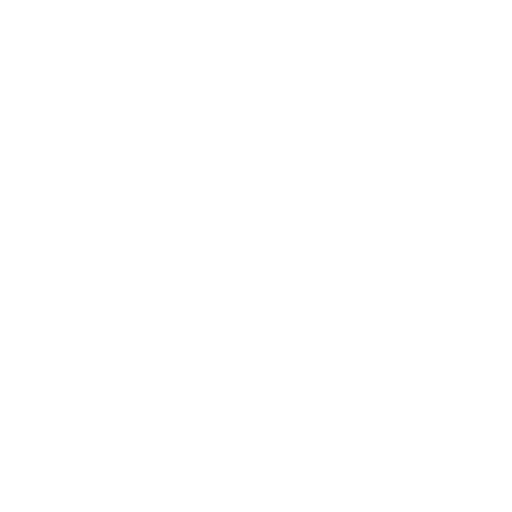
t = 0.00 s
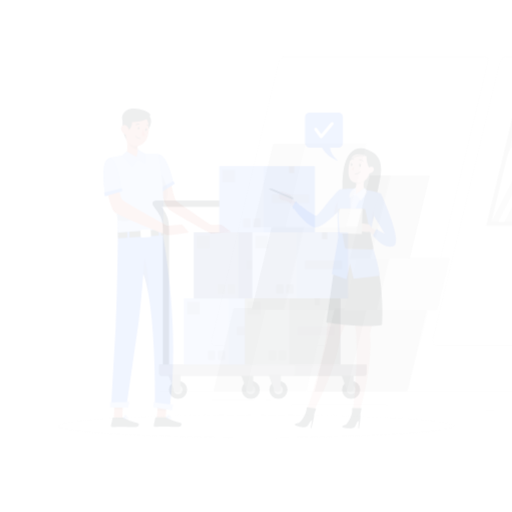
t = 0.15 s
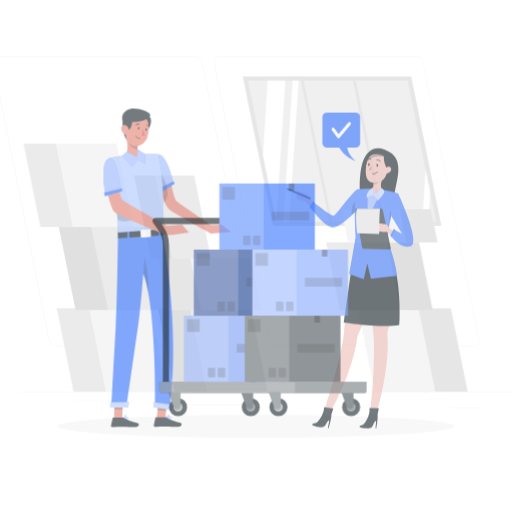
t = 0.45 s
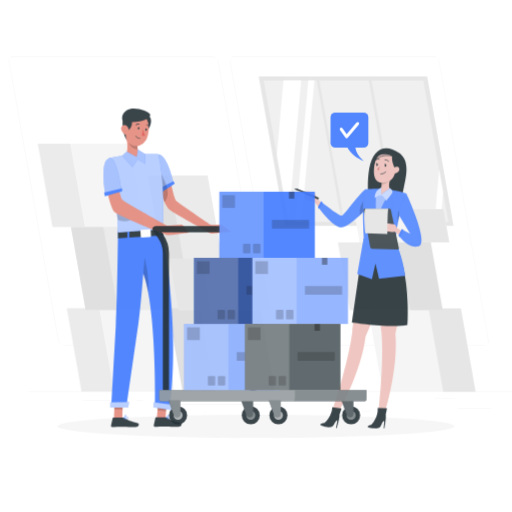
t = 0.60 s
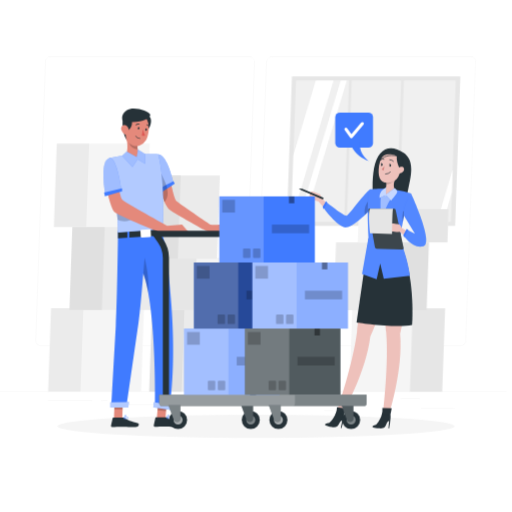
t = 0.80 s
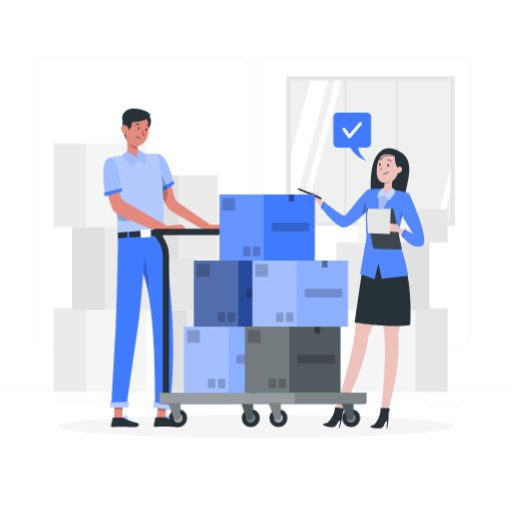
t = 1.00 s

The animated SVG that drew these frames (rendered in a browser with its animation timeline set to each time). Animation: 4 CSS @keyframes rules; one cycle of 1.00 s.

<svg class="animated" id="freepik_stories-checking-boxes" xmlns="http://www.w3.org/2000/svg" viewBox="0 0 500 500" version="1.1" xmlns:xlink="http://www.w3.org/1999/xlink" xmlns:svgjs="http://svgjs.com/svgjs"><style>svg#freepik_stories-checking-boxes:not(.animated) .animable {opacity: 0;}svg#freepik_stories-checking-boxes.animated #freepik--background-complete--inject-14 {animation: 1s 1 forwards cubic-bezier(.36,-0.01,.5,1.38) lightSpeedRight;animation-delay: 0s;}svg#freepik_stories-checking-boxes.animated #freepik--Shadow--inject-14 {animation: 1s 1 forwards cubic-bezier(.36,-0.01,.5,1.38) fadeIn;animation-delay: 0s;}svg#freepik_stories-checking-boxes.animated #freepik--bubble-speech--inject-14 {animation: 1s 1 forwards cubic-bezier(.36,-0.01,.5,1.38) slideLeft;animation-delay: 0s;}svg#freepik_stories-checking-boxes.animated #freepik--character-2--inject-14 {animation: 1s 1 forwards cubic-bezier(.36,-0.01,.5,1.38) slideLeft;animation-delay: 0s;}svg#freepik_stories-checking-boxes.animated #freepik--character-1--inject-14 {animation: 1s 1 forwards cubic-bezier(.36,-0.01,.5,1.38) fadeIn;animation-delay: 0s;}svg#freepik_stories-checking-boxes.animated #freepik--Boxes--inject-14 {animation: 1s 1 forwards cubic-bezier(.36,-0.01,.5,1.38) slideDown;animation-delay: 0s;}            @keyframes lightSpeedRight {              from {                transform: translate3d(50%, 0, 0) skewX(-20deg);                opacity: 0;              }              60% {                transform: skewX(10deg);                opacity: 1;              }              80% {                transform: skewX(-2deg);              }              to {                opacity: 1;                transform: translate3d(0, 0, 0);              }            }                    @keyframes fadeIn {                0% {                    opacity: 0;                }                100% {                    opacity: 1;                }            }                    @keyframes slideLeft {                0% {                    opacity: 0;                    transform: translateX(-30px);                }                100% {                    opacity: 1;                    transform: translateX(0);                }            }                    @keyframes slideDown {                0% {                    opacity: 0;                    transform: translateY(-30px);                }                100% {                    opacity: 1;                    transform: translateY(0);                }            }        </style><g id="freepik--background-complete--inject-14" style="transform-origin: 250px 228.23px 0px;" class="animable"><rect y="382.4" width="500" height="0.25" style="fill: rgb(235, 235, 235); transform-origin: 250px 382.525px 0px;" id="elzrr4w1k38a" class="animable"></rect><rect x="416.78" y="398.49" width="33.12" height="0.25" style="fill: rgb(235, 235, 235); transform-origin: 433.34px 398.615px 0px;" id="elem8c6yop7pt" class="animable"></rect><rect x="322.53" y="401.21" width="8.69" height="0.25" style="fill: rgb(235, 235, 235); transform-origin: 326.875px 401.335px 0px;" id="eln0yf6u5i2z" class="animable"></rect><rect x="396.59" y="389.21" width="19.19" height="0.25" style="fill: rgb(235, 235, 235); transform-origin: 406.185px 389.335px 0px;" id="el6alg20g70ev" class="animable"></rect><rect x="52.46" y="390.89" width="43.19" height="0.25" style="fill: rgb(235, 235, 235); transform-origin: 74.055px 391.015px 0px;" id="el4dyaxe6eujd" class="animable"></rect><rect x="104.56" y="390.89" width="6.33" height="0.25" style="fill: rgb(235, 235, 235); transform-origin: 107.725px 391.015px 0px;" id="elisoelrubta" class="animable"></rect><rect x="131.47" y="395.11" width="93.68" height="0.25" style="fill: rgb(235, 235, 235); transform-origin: 178.31px 395.235px 0px;" id="el4k14317dpui" class="animable"></rect><path d="M237,337.8H43.91a5.71,5.71,0,0,1-5.7-5.71V60.66A5.71,5.71,0,0,1,43.91,55H237a5.71,5.71,0,0,1,5.71,5.71V332.09A5.71,5.71,0,0,1,237,337.8ZM43.91,55.2a5.46,5.46,0,0,0-5.45,5.46V332.09a5.46,5.46,0,0,0,5.45,5.46H237a5.47,5.47,0,0,0,5.46-5.46V60.66A5.47,5.47,0,0,0,237,55.2Z" style="fill: rgb(235, 235, 235); transform-origin: 140.46px 196.4px 0px;" id="el6d356utvx39" class="animable"></path><path d="M453.31,337.8H260.21a5.72,5.72,0,0,1-5.71-5.71V60.66A5.72,5.72,0,0,1,260.21,55h193.1A5.71,5.71,0,0,1,459,60.66V332.09A5.71,5.71,0,0,1,453.31,337.8ZM260.21,55.2a5.47,5.47,0,0,0-5.46,5.46V332.09a5.47,5.47,0,0,0,5.46,5.46h193.1a5.47,5.47,0,0,0,5.46-5.46V60.66a5.47,5.47,0,0,0-5.46-5.46Z" style="fill: rgb(235, 235, 235); transform-origin: 356.75px 196.4px 0px;" id="elmpji4ti7e9" class="animable"></path><rect x="279.75" y="74.65" width="164.45" height="145.92" style="fill: rgb(230, 230, 230); transform-origin: 361.975px 147.61px 0px;" id="el2cxo4hbd4sg" class="animable"></rect><rect x="283.86" y="78.65" width="156" height="138" style="fill: rgb(240, 240, 240); transform-origin: 361.86px 147.65px 0px;" id="el0e39x3scngx6" class="animable"></rect><polygon points="320.48 78.65 283.86 216.35 283.86 151.65 303.19 78.65 320.48 78.65" style="fill: rgb(255, 255, 255); transform-origin: 302.17px 147.5px 0px;" id="el28a0x1enqkh" class="animable"></polygon><polygon points="333.44 78.65 296.51 216.65 290.62 216.65 327.55 78.65 333.44 78.65" style="fill: rgb(255, 255, 255); transform-origin: 312.03px 147.65px 0px;" id="elfte4jnkkdx" class="animable"></polygon><polygon points="439.86 165.73 439.86 187.78 432.39 216.65 426.5 216.65 439.86 165.73" style="fill: rgb(255, 255, 255); transform-origin: 433.18px 191.19px 0px;" id="elrguijq2ira8" class="animable"></polygon><rect x="335.65" y="76.17" width="2.63" height="143.56" style="fill: rgb(230, 230, 230); transform-origin: 336.965px 147.95px 0px;" id="elklhl7fg3ufp" class="animable"></rect><rect x="386.57" y="76.17" width="2.63" height="143.56" style="fill: rgb(230, 230, 230); transform-origin: 387.885px 147.95px 0px;" id="elcni69pcseyh" class="animable"></rect><rect x="52.46" y="301.05" width="90.67" height="81.31" style="fill: rgb(245, 245, 245); transform-origin: 97.795px 341.705px 0px;" id="elj5i35ent7w" class="animable"></rect><rect x="52.46" y="301.05" width="31.56" height="81.31" style="fill: rgb(235, 235, 235); transform-origin: 68.24px 341.705px 0px;" id="elwh7jrz25hwj" class="animable"></rect><rect x="70.5" y="221.41" width="90.67" height="81.31" style="fill: rgb(235, 235, 235); transform-origin: 115.835px 262.065px 0px;" id="elacy1rgpc1rb" class="animable"></rect><rect x="70.5" y="221.41" width="31.56" height="81.31" style="fill: rgb(224, 224, 224); transform-origin: 86.28px 262.065px 0px;" id="elwtdj77d9g6" class="animable"></rect><rect x="52.46" y="140.34" width="90.67" height="81.31" style="fill: rgb(245, 245, 245); transform-origin: 97.795px 180.995px 0px;" id="elocy642krls" class="animable"></rect><rect x="52.46" y="140.34" width="31.56" height="81.31" style="fill: rgb(235, 235, 235); transform-origin: 68.24px 180.995px 0px;" id="elftzdpopp5j5" class="animable"></rect><rect x="151.13" y="301.12" width="90.67" height="81.31" style="fill: rgb(235, 235, 235); transform-origin: 196.465px 341.775px 0px;" id="el0t5qa2udenj" class="animable"></rect><rect x="151.13" y="301.12" width="31.56" height="81.31" style="fill: rgb(224, 224, 224); transform-origin: 166.91px 341.775px 0px;" id="els8bk130q5q" class="animable"></rect><rect x="161.17" y="251.87" width="90.67" height="50.93" style="fill: rgb(245, 245, 245); transform-origin: 206.505px 277.335px 0px;" id="elf80ae0n4p9" class="animable"></rect><rect x="161.17" y="251.87" width="31.56" height="50.93" style="fill: rgb(230, 230, 230); transform-origin: 176.95px 277.335px 0px;" id="elxkfyd8ewwo" class="animable"></rect><rect x="154.13" y="171.41" width="58.58" height="81.31" style="fill: rgb(235, 235, 235); transform-origin: 183.42px 212.065px 0px;" id="el9dmnlq773j4" class="animable"></rect><rect x="154.13" y="171.41" width="20.39" height="81.31" style="fill: rgb(224, 224, 224); transform-origin: 164.325px 212.065px 0px;" id="el2qrb0cfq9i4" class="animable"></rect><g id="elajmt86ohrrl"><rect x="346.51" y="301.19" width="90.67" height="81.31" style="fill: rgb(245, 245, 245); transform-origin: 391.845px 341.845px 0px; transform: rotate(180deg);" class="animable"></rect></g><g id="elhiuwtbzr9g"><rect x="405.63" y="301.19" width="31.56" height="81.31" style="fill: rgb(230, 230, 230); transform-origin: 421.41px 341.845px 0px; transform: rotate(180deg);" class="animable"></rect></g><g id="elq694h7nk1"><rect x="328.47" y="236.68" width="90.67" height="66.19" style="fill: rgb(235, 235, 235); transform-origin: 373.805px 269.775px 0px; transform: rotate(180deg);" class="animable"></rect></g><g id="el4p1vb6u6y26"><rect x="387.58" y="236.68" width="31.56" height="66.19" style="fill: rgb(224, 224, 224); transform-origin: 403.36px 269.775px 0px; transform: rotate(180deg);" class="animable"></rect></g><g id="elunli1kznfn"><rect x="349.75" y="204.28" width="87.44" height="32.4" style="fill: rgb(245, 245, 245); transform-origin: 393.47px 220.48px 0px; transform: rotate(180deg);" class="animable"></rect></g><g id="elq3jvntzqwgk"><rect x="406.75" y="204.28" width="30.43" height="32.4" style="fill: rgb(230, 230, 230); transform-origin: 421.965px 220.48px 0px; transform: rotate(180deg);" class="animable"></rect></g></g><g id="freepik--Shadow--inject-14" style="transform-origin: 250px 416.24px 0px;" class="animable"><ellipse id="freepik--path--inject-14" cx="250" cy="416.24" rx="193.89" ry="11.32" style="fill: rgb(245, 245, 245); transform-origin: 250px 416.24px 0px;" class="animable"></ellipse></g><g id="freepik--bubble-speech--inject-14" style="transform-origin: 343.945px 133.68px 0px;" class="animable"><rect x="325.5" y="109.95" width="36.89" height="34.3" rx="4.53" style="fill: rgb(64, 123, 255); transform-origin: 343.945px 127.1px 0px;" id="elex6pkjtgl9h" class="animable"></rect><path d="M340.34,139.89s2.33,11.27,18.21,17.52c0,0-9.71-6.21-9.11-17.52Z" style="fill: rgb(64, 123, 255); transform-origin: 349.445px 148.65px 0px;" id="el5ol1z5f8jpa" class="animable"></path><polyline points="335.96 126.13 341.23 133.45 351.93 120.76" style="fill: none; stroke: rgb(255, 255, 255); stroke-linecap: round; stroke-linejoin: round; stroke-width: 3px; transform-origin: 343.945px 127.105px 0px;" id="elhx42hoobtlk" class="animable"></polyline></g><g id="freepik--character-2--inject-14" style="transform-origin: 352.11px 281.494px 0px;" class="animable"><path d="M392.53,149.42c4.89,3.51,9.31,9.51,6,26.31s-4.15,20.8-4.15,20.8l-32-3.6s-1.5-14.87,1-28.86C366.76,146,378.21,139.13,392.53,149.42Z" style="fill: rgb(38, 50, 56); transform-origin: 380.806px 170.574px 0px;" id="elq8s6pl5rbcb" class="animable"></path><path d="M360.5,242.25S349.66,300,346.77,323.73c-3.78,30.94-19.23,76.2-19.23,76.2l6.18,1.6s21.78-38.47,26-73.07c17.3-35.37,18.7-78.93,18.7-78.93Z" style="fill: rgb(238, 193, 187); transform-origin: 352.98px 321.89px 0px;" id="elar9pg1x2si" class="animable"></path><path d="M316,413.93a8.93,8.93,0,0,1,3.17-.8h0s3.8-2.24,7.56-10.92l4.24,0a3.5,3.5,0,0,1,3.25,2.33,2,2,0,0,1,.12.59,24.1,24.1,0,0,1-.33,3,84.9,84.9,0,0,1-2.47,10l-.72-.19,1.3-6.31c.44-2.15-1.82-.08-2.86,2.09S326.65,418,322,417C316.52,415.7,314.33,414.91,316,413.93Z" style="fill: rgb(38, 50, 56); transform-origin: 324.896px 410.17px 0px;" id="el20tq8lpvf2v" class="animable"></path><path d="M334.38,404.62c.8-2.05,1.82-5.72,1.82-5.72l-9.07-1.26s0,4.46-1.68,7.38C330.19,405,334.38,404.62,334.38,404.62Z" style="fill: rgb(38, 50, 56); transform-origin: 330.825px 401.33px 0px;" id="elkpxsjya1i4s" class="animable"></path><path d="M371.75,241.33s1.35,58.75,3.42,82.55c2.71,31.06-3.05,78.54-3.05,78.54l6.38.28s13.35-42.14,10.35-76.88c9.61-38.18,2-81.08,2-81.08Z" style="fill: rgb(238, 193, 187); transform-origin: 382.73px 322.015px 0px;" id="elbxf87pxuixn" class="animable"></path><path d="M362.2,415.87a9,9,0,0,1,3.07-1.15h0s3.53-2.63,6.34-11.67l4.2-.48a3.49,3.49,0,0,1,3.49,2,1.9,1.9,0,0,1,.18.57,24.19,24.19,0,0,1,0,3.07,84.54,84.54,0,0,1-1.39,10.16l-.73-.1.61-6.42c.2-2.18-1.81.12-2.62,2.39s-2.17,4.6-6.93,4C362.88,417.57,360.61,417,362.2,415.87Z" style="fill: rgb(38, 50, 56); transform-origin: 370.616px 410.462px 0px;" id="elqew079wfn4" class="animable"></path><path d="M379.43,404.62c.57-2.12,1.19-5.88,1.19-5.88l-9.15-.27s.48,4.43-.87,7.52C375.3,405.44,379.43,404.62,379.43,404.62Z" style="fill: rgb(38, 50, 56); transform-origin: 375.61px 402.23px 0px;" id="elsfa0xm4slu" class="animable"></path><path d="M358.19,232.61,346.3,314.83s38.72,6,54.22,2.49c0,0,3.81-47.47-12.37-82Z" style="fill: rgb(38, 50, 56); transform-origin: 373.605px 275.516px 0px;" id="el3qfaregh73i" class="animable"></path><path d="M322.4,203.54l-10.35-10.22s-.35-2.74-1.36-3.5-8.09-3.34-9-2.77-2.08,6.31-.86,7.36,7.67,2.39,8.33,2.28L320.39,210Z" style="fill: rgb(238, 193, 187); transform-origin: 311.353px 198.484px 0px;" id="eldzkza7l4l8u" class="animable"></path><path d="M359.44,184.91c-4.46,2.37-20.3,24.51-22.63,25.6s-20.16-13.36-20.16-13.36l-3,5.13S328.27,223,336.54,222s24.1-18.5,24.1-18.5Z" style="fill: rgb(64, 123, 255); transform-origin: 337.145px 203.473px 0px;" id="elmlvaru545ym" class="animable"></path><g id="el2umff8psz63"><path d="M359.44,184.91c-4.46,2.37-20.3,24.51-22.63,25.6s-20.16-13.36-20.16-13.36l-3,5.13S328.27,223,336.54,222s24.1-18.5,24.1-18.5Z" style="fill: rgb(255, 255, 255); opacity: 0.1; isolation: isolate; transform-origin: 337.145px 203.473px 0px;" class="animable"></path></g><polygon points="317.63 197.7 316.39 196.53 313.14 202.03 314.31 204.28 317.63 197.7" style="fill: rgb(64, 123, 255); transform-origin: 315.385px 200.405px 0px;" id="el37da5wxdtm4" class="animable"></polygon><g id="el4msl9jtk74j"><path d="M354.28,209.91c3.7-3.53,6.36-6.46,6.36-6.46l-.28-4.4L359,194.78A17.55,17.55,0,0,0,354.28,209.91Z" style="opacity: 0.2; isolation: isolate; transform-origin: 357.339px 202.345px 0px;" class="animable"></path></g><path d="M357.94,231.77c-1.25-22-.69-34.12-.12-40.17.63-6.45,1.62-6.69,1.62-6.69s7-.68,13.07-.63a98.61,98.61,0,0,1,14,1.48,93.14,93.14,0,0,1,13,3.13c-.71,2-1.35,4-1.95,5.76-.79,2.39-1.5,4.6-2.15,6.67-1.2,3.86-2.14,7.2-2.88,10.19a111,111,0,0,0-3.33,23s7.69,20.1,9.19,34.85l-25.5,2.75-3.5-14.75-3.5,15.25-14.25-5Z" style="fill: rgb(64, 123, 255); transform-origin: 375.575px 228.444px 0px;" id="elny31p5jfu" class="animable"></path><g id="elton1ykqed1h"><path d="M357.94,231.77c-1.25-22-.69-34.12-.12-40.17.63-6.45,1.62-6.69,1.62-6.69s7-.68,13.07-.63a98.61,98.61,0,0,1,14,1.48,93.14,93.14,0,0,1,13,3.13c-.71,2-1.35,4-1.95,5.76-.79,2.39-1.5,4.6-2.15,6.67-1.2,3.86-2.14,7.2-2.88,10.19a111,111,0,0,0-3.33,23s7.69,20.1,9.19,34.85l-25.5,2.75-3.5-14.75-3.5,15.25-14.25-5Z" style="fill: rgb(255, 255, 255); opacity: 0.1; isolation: isolate; transform-origin: 375.575px 228.444px 0px;" class="animable"></path></g><g id="elyg2496jbfzc"><path d="M391.29,216.9c.34-1.68.74-3.47,1.23-5.39.31-1.22.65-2.5,1-3.86-1-3.41-2-.74-2-.74A30.79,30.79,0,0,0,391.29,216.9Z" style="opacity: 0.2; isolation: isolate; transform-origin: 392.254px 211.408px 0px;" class="animable"></path></g><path d="M372.86,185.62a8.47,8.47,0,0,1,.95-.41c.72-.57,1.6-1.94,1.56-5.27A28.7,28.7,0,0,0,375,176l9.27-1.73s-3.16,6.24-.53,10.88c.91.4,1.45,1,1.35,1.73-.69,5.35-12.21,10.53-12.21,10.53S367.27,188.69,372.86,185.62Z" style="fill: rgb(238, 193, 187); transform-origin: 377.741px 185.84px 0px;" id="eln8gfuyahb3f" class="animable"></path><g id="elu9ihwpuuwhj"><path d="M375,176a28.7,28.7,0,0,1,.36,3.91c6.26,0,8.91-5.64,8.91-5.64Z" style="opacity: 0.2; isolation: isolate; transform-origin: 379.635px 177.09px 0px;" class="animable"></path></g><path d="M380.13,150.11c-8.06-.44-10.89,3.73-11.93,12-1.31,10.34.59,17.84,10.79,16.18C392.84,176,393.52,150.84,380.13,150.11Z" style="fill: rgb(238, 193, 187); transform-origin: 378.81px 164.3px 0px;" id="el4rrbc0j9vne" class="animable"></path><path d="M373.43,162a17,17,0,0,1-2.53,3.21,2.21,2.21,0,0,0,2.08,1Z" style="fill: rgb(212, 130, 125); transform-origin: 372.165px 164.111px 0px;" id="elvh108zrs78" class="animable"></path><path d="M378.4,161.56c0,.66.26,1.23.7,1.26s.84-.47.9-1.13-.27-1.23-.71-1.26S378.45,160.9,378.4,161.56Z" style="fill: rgb(38, 50, 56); transform-origin: 379.204px 161.625px 0px;" id="elwjenggq36xl" class="animable"></path><path d="M379.47,160.47l-1.39-.67S378.7,161.06,379.47,160.47Z" style="fill: rgb(38, 50, 56); transform-origin: 378.775px 160.214px 0px;" id="eluz5erujh73" class="animable"></path><path d="M370.19,160.78c-.05.66.26,1.22.7,1.26s.85-.47.9-1.14-.27-1.22-.71-1.26S370.24,160.12,370.19,160.78Z" style="fill: rgb(38, 50, 56); transform-origin: 370.99px 160.84px 0px;" id="elaoaf8k39m8j" class="animable"></path><path d="M371.26,159.69l-1.39-.68S370.49,160.28,371.26,159.69Z" style="fill: rgb(38, 50, 56); transform-origin: 370.565px 159.428px 0px;" id="elrmhctnj176" class="animable"></path><path d="M378.79,156a4.18,4.18,0,0,1,3.42,1.41" style="fill: none; stroke: rgb(38, 50, 56); stroke-linecap: round; stroke-linejoin: round; stroke-width: 0.686238px; transform-origin: 380.5px 156.7px 0px;" id="el1frhhmajqea" class="animable"></path><path d="M373,155.34a3.76,3.76,0,0,0-3.25.48" style="fill: none; stroke: rgb(38, 50, 56); stroke-linecap: round; stroke-linejoin: round; stroke-width: 0.686238px; transform-origin: 371.375px 155.493px 0px;" id="elkwh65zku1bk" class="animable"></path><path d="M388.2,164.18s-3.41-6.83-2.56-11.91c0,0-15.61-7.4-17.29,8.76,0,0-.77-14.48,13.1-14s12.7,20.71,5.22,26.36C386.67,173.35,390.3,168.45,388.2,164.18Z" style="fill: rgb(38, 50, 56); transform-origin: 380.241px 160.204px 0px;" id="elf7y7n3jmmf8" class="animable"></path><path d="M386.79,165.81a3.54,3.54,0,0,1,4-3c2.48.41,3.39,5.61-2.89,6.5C387,169.41,386.53,168.51,386.79,165.81Z" style="fill: rgb(238, 193, 187); transform-origin: 389.696px 166.046px 0px;" id="ellcd2g97xr0n" class="animable"></path><path d="M379.27,168.07a6.49,6.49,0,0,1-4.63,1.87" style="fill: none; stroke: rgb(38, 50, 56); stroke-linecap: round; stroke-linejoin: round; stroke-width: 0.686238px; transform-origin: 376.955px 169.005px 0px;" id="ellgmw7q1mus" class="animable"></path><path d="M385.64,152.27s-17.42-4.53-18.88,11.8" style="fill: none; stroke: rgb(38, 50, 56); stroke-linecap: round; stroke-linejoin: round; stroke-width: 0.686238px; transform-origin: 376.2px 157.882px 0px;" id="elg3u23hjylnb" class="animable"></path><path d="M370.1,189.59s-1.33,13.24.85,25.29c0,0,5.14-18.62,12.36-24.95l-8.3,1.19Z" style="fill: rgb(64, 123, 255); transform-origin: 376.504px 202.235px 0px;" id="elr8ba683y2kn" class="animable"></path><g id="el3v4jvgn9syz"><path d="M370.1,189.59s-1.33,13.24.85,25.29c0,0,5.14-18.62,12.36-24.95l-8.3,1.19Z" style="fill: rgb(255, 255, 255); opacity: 0.5; transform-origin: 376.504px 202.235px 0px;" class="animable"></path></g><path d="M383.43,183.7,375,189.93v-6.62s-6.81,2.47-6.33,10l5.59-2.57v2.57l1.31-2.48,4.42,5.05s5.41-6.31,6-8.21S383.43,183.7,383.43,183.7Z" style="fill: rgb(64, 123, 255); transform-origin: 377.355px 189.595px 0px;" id="el7sa0sk495j8" class="animable"></path><g id="elowfoqien4mq"><path d="M383.43,183.7,375,189.93v-6.62s-6.81,2.47-6.33,10l5.59-2.57v2.57l1.31-2.48,4.42,5.05s5.41-6.31,6-8.21S383.43,183.7,383.43,183.7Z" style="fill: rgb(255, 255, 255); opacity: 0.7; transform-origin: 377.355px 189.595px 0px;" class="animable"></path></g><path d="M392.23,242.12l-7.74-36.93a1.72,1.72,0,0,0-1.68-1.37H359a1.2,1.2,0,0,0-1.18,1.41l6.45,36.16a1.71,1.71,0,0,0,1.64,1.42l25.17.75A1.2,1.2,0,0,0,392.23,242.12Z" style="fill: rgb(38, 50, 56); transform-origin: 375.028px 223.69px 0px;" id="el2tlkz9n2m4" class="animable"></path><g id="elekrz6vih0u5"><path d="M392.23,242.12l-7.74-36.93a1.72,1.72,0,0,0-1.68-1.37H359a1.2,1.2,0,0,0-1.18,1.41l6.45,36.16a1.71,1.71,0,0,0,1.64,1.42l25.17.75A1.2,1.2,0,0,0,392.23,242.12Z" style="fill: rgb(255, 255, 255); opacity: 0.1; isolation: isolate; transform-origin: 375.028px 223.69px 0px;" class="animable"></path></g><path d="M402.52,230.16l-12.31-7.76s-.94-2.59-2.08-3.12-8.62-1.52-9.35-.77-.67,6.6.75,7.37,8,.68,8.62.43l13.79,10.56Z" style="fill: rgb(238, 193, 187); transform-origin: 390.42px 227.555px 0px;" id="el5vimogd2e1t" class="animable"></path><path d="M399.51,188.89s-8,11.68-6.87,21.68l10.67,17.66-7.17-3.66-3.25,6.12s8.25,12.71,18.75,9.71S399.51,188.89,399.51,188.89Z" style="fill: rgb(64, 123, 255); transform-origin: 403.475px 214.874px 0px;" id="eld3v0acv90gu" class="animable"></path><g id="elpuqtf184kb"><path d="M399.51,188.89s-8,11.68-6.87,21.68l10.67,17.66-7.17-3.66-3.25,6.12s8.25,12.71,18.75,9.71S399.51,188.89,399.51,188.89Z" style="fill: rgb(255, 255, 255); opacity: 0.1; isolation: isolate; transform-origin: 403.475px 214.874px 0px;" class="animable"></path></g><polygon points="396.89 224.23 392.81 231.82 391.89 229.65 395.14 223.48 396.89 224.23" style="fill: rgb(64, 123, 255); transform-origin: 394.39px 227.65px 0px;" id="elkz87iqkb3sb" class="animable"></polygon><path d="M382,203.82c-.94,0-.94,24.6-.94,24.6l-21.5-.62s-2.42-20.8,0-24Z" style="fill: rgb(255, 255, 255); transform-origin: 370.242px 216.11px 0px;" id="elgz7tj8svo8h" class="animable"></path><g id="ela0gpfxapf76"><path d="M382,203.82c-.94,0-.94,24.6-.94,24.6l-21.5-.62s-2.42-20.8,0-24Z" style="opacity: 0.1; isolation: isolate; transform-origin: 370.242px 216.11px 0px;" class="animable"></path></g><path d="M293.2,184.33l20.33,8.55a.91.91,0,0,1,.47,1.2h0a.89.89,0,0,1-1.17.46l-20.46-8.67-.19-.1L289.8,184l3.13.27A.88.88,0,0,1,293.2,184.33Z" style="fill: rgb(38, 50, 56); transform-origin: 301.938px 189.307px 0px;" id="elaf9k6qjbt9" class="animable"></path></g><g id="freepik--character-1--inject-14" style="transform-origin: 163.4px 261.531px 0px;" class="animable"><g id="freepik--group--inject-14" style="transform-origin: 163.4px 261.531px 0px;" class="animable"><path d="M225.75,226.47,206,228.23l-7.92-4.47s-25.4-14.15-32-18.62c-2-1.37-3.87-4.35-5.48-7.85a79.06,79.06,0,0,1-3.48-9.23c-.45-1.41-.85-2.76-1.19-4-.76-2.67-1.23-4.67-1.36-5.21h0a.49.49,0,0,0,0-.13h0l.05,0,6.26-2,5.23-1.66s.24,1.24.65,3.13l.36,1.67c.11.48.22,1,.34,1.52,1.32,5.82,3.35,13.76,4.82,15.06,2.37,2.09,32.17,22.4,33.23,22.93s10.55,0,10.55,0Z" style="fill: rgb(228, 137, 123); transform-origin: 190.16px 201.645px 0px;" id="elsbnrxawp7i9" class="animable"></path><path d="M154.41,150.68c9.1-.14,14.89,28.06,14.89,28.06l-12,6a38.42,38.42,0,0,1-5.15-19.42C152.43,154.5,154.41,150.68,154.41,150.68Z" style="fill: rgb(64, 123, 255); transform-origin: 160.725px 167.71px 0px;" id="elqqv855n5t4" class="animable"></path><g id="el6e99vuf8yh"><path d="M154.41,150.68c9.1-.14,14.89,28.06,14.89,28.06l-12,6a38.42,38.42,0,0,1-5.15-19.42C152.43,154.5,154.41,150.68,154.41,150.68Z" style="fill: rgb(255, 255, 255); opacity: 0.5; transform-origin: 160.725px 167.71px 0px;" class="animable"></path></g><polygon points="170.63 179.29 167.39 181.39 163.16 184.13 157.08 188.06 155.99 188.77 154.67 184.76 155.89 184.1 156.69 183.66 162.25 180.63 166.69 178.2 168.91 176.99 169.3 176.78 170.63 179.29" style="fill: rgb(64, 123, 255); transform-origin: 162.65px 182.775px 0px;" id="elvij6chceizs" class="animable"></polygon><g id="elwaen945izq9"><path d="M163.7,188.77a12.92,12.92,0,0,1-3.14,8.52,79.06,79.06,0,0,1-3.48-9.23l-1.09.71-1.32-4,1.22-.66c-.76-2.67-1.23-4.67-1.36-5.21h0v-.16l1.44-11a53.58,53.58,0,0,1,4.82,9c.52,1.23,1,2.54,1.44,3.9q.23.7.42,1.44c.19.68.35,1.37.49,2.06A26,26,0,0,1,163.7,188.77Z" style="opacity: 0.2; isolation: isolate; transform-origin: 159.115px 182.515px 0px;" class="animable"></path></g><polygon points="153.05 409.36 161.42 410.25 162.99 392.2 154.62 391.31 153.05 409.36" style="fill: rgb(228, 137, 123); transform-origin: 158.02px 400.78px 0px;" id="elvjcte9kifu" class="animable"></polygon><polygon points="111.3 408.75 119.4 408.75 120.07 389.97 111.96 389.97 111.3 408.75" style="fill: rgb(228, 137, 123); transform-origin: 115.685px 399.36px 0px;" id="el28l2pqnc0vu" class="animable"></polygon><path d="M120.53,407.81h-9.85a.72.72,0,0,0-.69.56l-1.6,7.22a1.19,1.19,0,0,0,.92,1.42.78.78,0,0,0,.26,0c3.19,0,5.51-.24,9.51-.24,2.47,0,9.91.25,13.31.25s3.85-3.36,2.45-3.67c-6.25-1.36-11-3.25-13-5A2,2,0,0,0,120.53,407.81Z" style="fill: rgb(38, 50, 56); transform-origin: 121.973px 412.415px 0px;" id="eld0a8nuzlmqj" class="animable"></path><path d="M121.09,408.94a.2.2,0,0,1-.15-.17.18.18,0,0,1,.09-.18c.29-.19,2.91-1.8,3.81-1.33a.55.55,0,0,1,.33.53,1.15,1.15,0,0,1-.4,1,2.41,2.41,0,0,1-1.56.42A9.43,9.43,0,0,1,121.09,408.94Zm.55-.27a3.91,3.91,0,0,0,2.89-.15.81.81,0,0,0,.26-.69c0-.15-.07-.22-.13-.22a.4.4,0,0,0-.24-.05A7.81,7.81,0,0,0,121.64,408.67Z" style="fill: rgb(64, 123, 255); transform-origin: 123.058px 408.196px 0px;" id="elev6dwb9wrnw" class="animable"></path><path d="M121,409a.21.21,0,0,1-.09-.18c0-.11.21-2.44,1.15-3.2a1,1,0,0,1,.81-.25.63.63,0,0,1,.62.5c.16.86-1.46,2.64-2.29,3.1h-.09A.2.2,0,0,1,121,409Zm1.3-3.16a4.62,4.62,0,0,0-1,2.54c.84-.63,1.87-2,1.77-2.51,0-.05,0-.19-.28-.19h-.09A.7.7,0,0,0,122.33,405.82Z" style="fill: rgb(64, 123, 255); transform-origin: 122.205px 407.18px 0px;" id="el8xwrnsau54c" class="animable"></path><path d="M162.3,407.56h-9.85a.71.71,0,0,0-.69.55l-1.6,7.22a1.2,1.2,0,0,0,.92,1.42l.27,0c3.18-.06,5.5-.25,9.51-.25,2.46,0,9.9.26,13.3.26s3.85-3.37,2.46-3.68c-6.25-1.36-11-3.24-13-5A2,2,0,0,0,162.3,407.56Z" style="fill: rgb(38, 50, 56); transform-origin: 163.745px 412.16px 0px;" id="elrrdovfeyaof" class="animable"></path><path d="M162.86,408.68a.2.2,0,0,1-.15-.17.17.17,0,0,1,.1-.18c.29-.19,2.91-1.8,3.8-1.33a.57.57,0,0,1,.33.53,1.14,1.14,0,0,1-.4,1A2.47,2.47,0,0,1,165,409,9.51,9.51,0,0,1,162.86,408.68Zm.55-.27a4,4,0,0,0,2.89-.14.8.8,0,0,0,.26-.69c0-.16-.07-.23-.12-.23a.43.43,0,0,0-.25-.05A8,8,0,0,0,163.41,408.41Z" style="fill: rgb(64, 123, 255); transform-origin: 164.828px 407.958px 0px;" id="elwogy01oo2w" class="animable"></path><path d="M162.81,408.72a.21.21,0,0,1-.1-.17c0-.12.21-2.45,1.15-3.21a1,1,0,0,1,.81-.25.63.63,0,0,1,.62.51c.17.85-1.45,2.64-2.29,3.09h-.09A.19.19,0,0,1,162.81,408.72Zm1.3-3.16a4.54,4.54,0,0,0-1,2.54c.83-.63,1.86-2,1.76-2.5,0-.06,0-.2-.28-.2h-.09A.67.67,0,0,0,164.11,405.56Z" style="fill: rgb(64, 123, 255); transform-origin: 164.006px 406.9px 0px;" id="elvxors8dy5w" class="animable"></path><g id="el7s7vy6zlda5"><polygon points="154.62 391.31 162.99 392.2 162.17 401.51 153.8 400.62 154.62 391.31" style="opacity: 0.2; isolation: isolate; transform-origin: 158.395px 396.41px 0px;" class="animable"></polygon></g><g id="elkbd9mi3l3n"><polygon points="111.96 389.98 120.07 389.98 119.72 399.67 111.61 399.67 111.96 389.98" style="opacity: 0.2; isolation: isolate; transform-origin: 115.84px 394.825px 0px;" class="animable"></polygon></g><path d="M115.3,225.22h43c4.09,22.35,16.9,101.42,7.71,171.87l-14.57-1.81s1.35-93.53-11.51-128.1c-1.48,18.5-3.24,38.19-4.76,48.67C131.46,341.63,123.45,398,123.45,398H108.62s3-53.94,4.43-79.29C114.58,291.19,115.25,230.87,115.3,225.22Z" style="fill: rgb(64, 123, 255); transform-origin: 138.939px 311.61px 0px;" id="elmszjjxgvf7b" class="animable"></path><g id="el03aioc1qz33p"><path d="M140,267.18a115.13,115.13,0,0,1,4.81,18.62c1.2-16.47-3.61-33.93-3.61-33.93Z" style="opacity: 0.2; isolation: isolate; transform-origin: 142.501px 268.835px 0px;" class="animable"></path></g><polygon points="167.72 400.48 149.69 397.8 150.24 392.81 168.99 395.27 167.72 400.48" style="fill: rgb(64, 123, 255); transform-origin: 159.34px 396.645px 0px;" id="elwqbxv4yvvq" class="animable"></polygon><g id="elq2jfuqzasbo"><polygon points="167.72 400.48 149.69 397.8 150.24 392.81 168.99 395.27 167.72 400.48" style="fill: rgb(255, 255, 255); opacity: 0.6; isolation: isolate; transform-origin: 159.34px 396.645px 0px;" class="animable"></polygon></g><polygon points="125.23 398.11 107.74 398.11 107.74 392.88 125.89 392.54 125.23 398.11" style="fill: rgb(64, 123, 255); transform-origin: 116.815px 395.325px 0px;" id="el0a9wneeopiwb" class="animable"></polygon><g id="elgtz7890ity6"><polygon points="125.23 398.11 107.74 398.11 107.74 392.88 125.89 392.54 125.23 398.11" style="fill: rgb(255, 255, 255); opacity: 0.6; isolation: isolate; transform-origin: 116.815px 395.325px 0px;" class="animable"></polygon></g><polygon points="115.22 232.7 115.18 226.47 159.04 223.76 159.35 229.8 115.22 232.7" style="fill: rgb(38, 50, 56); transform-origin: 137.265px 228.23px 0px;" id="el41tys9xmajn" class="animable"></polygon><rect x="124.34" y="224.89" width="1.98" height="9.13" style="fill: rgb(64, 123, 255); transform-origin: 125.33px 229.455px 0px;" id="el4fb05yld60n" class="animable"></rect><g id="el5px12atden"><rect x="155" y="221.9" width="1.98" height="9.13" style="fill: rgb(64, 123, 255); transform-origin: 155.99px 226.465px 0px; transform: rotate(-4.17deg);" class="animable"></rect></g><path d="M159,223.76,115.18,227c0-3.84-.1-8.12-.39-12.64-.54-8.35-1.57-17.49-2.72-26.06-2.44-18.21-5.43-33.84-5.43-33.84,20.4-5.15,47.77-3.81,47.77-3.81C161.52,177.29,159,223.76,159,223.76Z" style="fill: rgb(64, 123, 255); transform-origin: 133.037px 188.747px 0px;" id="elg4vcdlian9r" class="animable"></path><g id="ely393wlpmnj"><path d="M159,223.76,115.18,227c0-3.84-.1-8.12-.39-12.64-.54-8.35-1.57-17.49-2.72-26.06-2.44-18.21-5.43-33.84-5.43-33.84,20.4-5.15,47.77-3.81,47.77-3.81C161.52,177.29,159,223.76,159,223.76Z" style="fill: rgb(255, 255, 255); opacity: 0.6; transform-origin: 133.037px 188.747px 0px;" class="animable"></path></g><path d="M122.21,151.73c4,3.59,13.63,2.27,13.63,2.27s6-1.66,4.77-3.55c-3.56-.58-5.28-2.24-6-4.37a10.08,10.08,0,0,1-.36-4.06,19.32,19.32,0,0,1,.3-2.27l-12-8.86C124.16,136.74,126.08,147.49,122.21,151.73Z" style="fill: rgb(228, 137, 123); transform-origin: 131.493px 142.564px 0px;" id="el0f5xxn3bcbzp" class="animable"></path><g id="el3gama4zri54"><path d="M125.36,136.52c.47,7.18,6.37,9.16,9.26,9.56a10.08,10.08,0,0,1-.36-4.06Z" style="opacity: 0.2; isolation: isolate; transform-origin: 129.99px 141.3px 0px;" class="animable"></path></g><path d="M146,113.83c2.91,2.76,1.7,11.17-4.23,15.47s-5.93-16.5-5.93-16.5S144.15,112.07,146,113.83Z" style="fill: rgb(38, 50, 56); transform-origin: 141.678px 121.268px 0px;" id="elb5243uc8wul" class="animable"></path><path d="M124.55,138.18a10.14,10.14,0,0,0,11.65,3.93,11.28,11.28,0,0,0,6.44-5.25,11.89,11.89,0,0,0,.54-1.07C146.1,129,147,117,139.81,112.54A11,11,0,0,0,124.66,116a11.13,11.13,0,0,0-1.65,4.84C122.13,128.8,121.23,133.46,124.55,138.18Z" style="fill: rgb(228, 137, 123); transform-origin: 133.77px 126.752px 0px;" id="el85sxhoyh6gb" class="animable"></path><path d="M134.65,125.09c-.15.63.14,1.22.57,1.29s.85-.4,1-1-.15-1.22-.56-1.29S134.77,124.44,134.65,125.09Z" style="fill: rgb(38, 50, 56); transform-origin: 135.435px 125.235px 0px;" id="elid1xt37qxrs" class="animable"></path><path d="M141.94,126.33c-.15.63.15,1.23.56,1.3s.86-.4,1-1-.15-1.23-.57-1.3S142.05,125.72,141.94,126.33Z" style="fill: rgb(38, 50, 56); transform-origin: 142.718px 126.48px 0px;" id="el48qocdzaayn" class="animable"></path><path d="M139.57,126.25a23.13,23.13,0,0,0,2.14,6,3.77,3.77,0,0,1-3.2.05Z" style="fill: rgb(222, 87, 83); transform-origin: 140.11px 129.441px 0px;" id="elpmjqmubd9" class="animable"></path><path d="M132.79,122.34a.44.44,0,0,0,.4-.08,3.07,3.07,0,0,1,2.64-.86.38.38,0,0,0,.46-.28.39.39,0,0,0-.28-.46h0a3.84,3.84,0,0,0-3.35,1,.39.39,0,0,0,0,.54h0A.49.49,0,0,0,132.79,122.34Z" style="fill: rgb(38, 50, 56); transform-origin: 134.425px 121.477px 0px;" id="el9hr1hpa32su" class="animable"></path><path d="M136.89,135.5h0a5.85,5.85,0,0,1-4.77-2.6.2.2,0,0,1,.07-.28.2.2,0,0,1,.27.06v0a5.63,5.63,0,0,0,4.44,2.39.2.2,0,0,1,.2.19v0a.2.2,0,0,1-.19.19Z" style="fill: rgb(38, 50, 56); transform-origin: 134.595px 134.046px 0px;" id="elg9c979n9osj" class="animable"></path><path d="M145.5,124.35a.43.43,0,0,0,.22.06.4.4,0,0,0,.27-.47h0a3.78,3.78,0,0,0-2.36-2.59.38.38,0,0,0-.47.25h0a.39.39,0,0,0,.25.48h0a3.09,3.09,0,0,1,1.84,2.08A.38.38,0,0,0,145.5,124.35Z" style="fill: rgb(38, 50, 56); transform-origin: 144.572px 122.872px 0px;" id="elypsgqt0r95" class="animable"></path><path d="M130.51,111.94v3.56a2.64,2.64,0,0,0-1.72,3.14c.77,3.1-1.46,7.48-3.95,9,0,0,.08-1.29-1-1.12s-1.63,6.88.09,10.31c0,0-2.84-3.26-3.78-10.48-.88-6.68-.42-12.1,1.21-14.44Z" style="fill: rgb(38, 50, 56); transform-origin: 125.11px 124.37px 0px;" id="elheivf7ovua" class="animable"></path><path d="M118.45,126.72a7.66,7.66,0,0,0,3.66,4.55c2.36,1.27,4.13-.71,4-3.24-.16-2.26-1.56-5.7-4.18-5.9S117.77,124.33,118.45,126.72Z" style="fill: rgb(228, 137, 123); transform-origin: 122.203px 126.892px 0px;" id="el3b2cqef6oa4" class="animable"></path><path d="M119.75,118s-2.47-5.93,4-10.28,21.82.72,22.9,4.25S136.12,121.91,119.75,118Z" style="fill: rgb(38, 50, 56); transform-origin: 133.003px 112.632px 0px;" id="els0llg6g14vr" class="animable"></path><polygon points="123.72 148.04 133.51 153.4 134.85 146.08 141.71 150.54 141.71 159.89 134.45 155.56 129.35 163.2 119.28 152.14 123.72 148.04" style="fill: rgb(64, 123, 255); transform-origin: 130.495px 154.64px 0px;" id="el5a5xbkg81sq" class="animable"></polygon><g id="elm5qewqxffoq"><rect x="137.28" y="224.23" width="10.04" height="7.54" rx="1.16" style="fill: rgb(255, 255, 255); transform-origin: 142.3px 228px 0px; transform: rotate(-3.17deg);" class="animable"></rect></g><g id="elpb1dhj5v53"><polygon points="123.72 148.04 133.51 153.4 134.85 146.08 141.71 150.54 141.71 159.89 134.45 155.56 129.35 163.2 119.28 152.14 123.72 148.04" style="fill: rgb(255, 255, 255); opacity: 0.5; transform-origin: 130.495px 154.64px 0px;" class="animable"></polygon></g><g id="eliztaotv507"><path d="M130.51,212.46c-2.91,4.38-12.22,4.35-15.72,1.93-.54-8.35-1.57-17.49-2.72-26.06Z" style="opacity: 0.2; isolation: isolate; transform-origin: 121.29px 202.178px 0px;" class="animable"></path></g><path d="M115.18,178.74s2.07,13.48,4.1,16.11,44,25.58,44,25.58l14.51-1.05,6.67,7.65s-19.33,3-21.44,2.42a20.35,20.35,0,0,1-3.73-1.44s-44-17.33-47.7-21.29-7.91-24.29-7.91-24.29Z" style="fill: rgb(228, 137, 123); transform-origin: 144.07px 204.132px 0px;" id="elwdw70509jcm" class="animable"></path><path d="M106.64,154.49c7.68-1.6,11.65,30.27,11.65,30.27l-15.71,4S97.19,156.47,106.64,154.49Z" style="fill: rgb(64, 123, 255); transform-origin: 109.67px 171.596px 0px;" id="elxew2b9zdpn" class="animable"></path><g id="el9762t5ldgfw"><path d="M106.64,154.49c7.68-1.6,11.65,30.27,11.65,30.27l-15.71,4S97.19,156.47,106.64,154.49Z" style="fill: rgb(255, 255, 255); opacity: 0.5; transform-origin: 109.67px 171.596px 0px;" class="animable"></path></g><polygon points="101.66 188 119.28 183.78 119.28 186.81 102.45 191.69 101.66 188" style="fill: rgb(64, 123, 255); transform-origin: 110.47px 187.735px 0px;" id="el8p1g2jf2vd" class="animable"></polygon></g></g><g id="freepik--Boxes--inject-14" style="transform-origin: 255px 303.465px 0px;" class="animable"><path d="M162,387V249.92a29,29,0,0,0-5.21-16.59L152,226.47h85.1l4.79,6.86a29,29,0,0,1,5.21,16.59V385.7" style="fill: none; stroke: rgb(38, 50, 56); stroke-linecap: round; stroke-linejoin: round; stroke-width: 6px; transform-origin: 199.55px 306.735px 0px;" id="elbwcm0co4kv8" class="animable"></path><circle cx="342.85" cy="408.24" r="8.81" style="fill: rgb(38, 50, 56); transform-origin: 342.85px 408.24px 0px;" id="elotgb59ojg2b" class="animable"></circle><g id="elojf191um27m"><path d="M347.26,408.24a4.41,4.41,0,1,0-4.41,4.4A4.4,4.4,0,0,0,347.26,408.24Z" style="fill: rgb(255, 255, 255); opacity: 0.4; isolation: isolate; transform-origin: 342.85px 408.23px 0px;" class="animable"></path></g><path d="M341.79,410.2h0a3.36,3.36,0,0,1-3.15-2.2l-5.19-14.22h11.69v13.07A3.35,3.35,0,0,1,341.79,410.2Z" style="fill: rgb(38, 50, 56); transform-origin: 339.295px 401.99px 0px;" id="eltc05rh1rdp" class="animable"></path><g id="elksmtpu5u0fn"><path d="M341.79,410.2h0a3.36,3.36,0,0,1-3.15-2.2l-5.19-14.22h11.69v13.07A3.35,3.35,0,0,1,341.79,410.2Z" style="fill: rgb(255, 255, 255); opacity: 0.2; isolation: isolate; transform-origin: 339.295px 401.99px 0px;" class="animable"></path></g><circle cx="244.85" cy="408.24" r="8.81" style="fill: rgb(38, 50, 56); transform-origin: 244.85px 408.24px 0px;" id="elvou6ecw7w1" class="animable"></circle><g id="elgrgx0zy19g4"><path d="M249.26,408.24a4.41,4.41,0,1,0-4.41,4.4A4.4,4.4,0,0,0,249.26,408.24Z" style="fill: rgb(255, 255, 255); opacity: 0.4; isolation: isolate; transform-origin: 244.85px 408.23px 0px;" class="animable"></path></g><path d="M243.79,410.2h0a3.36,3.36,0,0,1-3.15-2.2l-5.19-14.22h11.69v13.07A3.35,3.35,0,0,1,243.79,410.2Z" style="fill: rgb(38, 50, 56); transform-origin: 241.295px 401.99px 0px;" id="ellhkgpnon9vn" class="animable"></path><g id="el89t5mkgwuca"><path d="M243.79,410.2h0a3.36,3.36,0,0,1-3.15-2.2l-5.19-14.22h11.69v13.07A3.35,3.35,0,0,1,243.79,410.2Z" style="fill: rgb(255, 255, 255); opacity: 0.2; isolation: isolate; transform-origin: 241.295px 401.99px 0px;" class="animable"></path></g><path d="M358,383.53v8.32a2.81,2.81,0,0,1-2.81,2.81H158.26a2.81,2.81,0,0,1-2.81-2.81v-8.32Z" style="fill: rgb(38, 50, 56); transform-origin: 256.725px 389.095px 0px;" id="elprjvr6vr06g" class="animable"></path><g id="elbdva94qnrzb"><path d="M358,383.53v8.32a2.81,2.81,0,0,1-2.81,2.81H158.26a2.81,2.81,0,0,1-2.81-2.81v-8.32Z" style="fill: rgb(255, 255, 255); opacity: 0.4; isolation: isolate; transform-origin: 256.725px 389.095px 0px;" class="animable"></path></g><g id="elc02fx0qk9dm"><path d="M288,383.53v8.32a2.81,2.81,0,0,1-2.81,2.81H158.26a2.81,2.81,0,0,1-2.81-2.81v-8.32Z" style="fill: rgb(255, 255, 255); opacity: 0.2; isolation: isolate; transform-origin: 221.725px 389.095px 0px;" class="animable"></path></g><circle cx="271.85" cy="408.24" r="8.81" style="fill: rgb(38, 50, 56); transform-origin: 271.85px 408.24px 0px;" id="elp8hbbai9cu8" class="animable"></circle><g id="el4mjth85sdvj"><path d="M276.26,408.24a4.41,4.41,0,1,0-4.41,4.4A4.4,4.4,0,0,0,276.26,408.24Z" style="fill: rgb(255, 255, 255); opacity: 0.6; isolation: isolate; transform-origin: 271.85px 408.23px 0px;" class="animable"></path></g><path d="M270.79,410.2h0a3.36,3.36,0,0,1-3.15-2.2l-5.19-14.22h11.69v13.07A3.35,3.35,0,0,1,270.79,410.2Z" style="fill: rgb(38, 50, 56); transform-origin: 268.295px 401.99px 0px;" id="el4ha8flcur63" class="animable"></path><g id="el4ji71er9sb8"><path d="M270.79,410.2h0a3.36,3.36,0,0,1-3.15-2.2l-5.19-14.22h11.69v13.07A3.35,3.35,0,0,1,270.79,410.2Z" style="fill: rgb(255, 255, 255); opacity: 0.4; isolation: isolate; transform-origin: 268.295px 401.99px 0px;" class="animable"></path></g><circle cx="173.85" cy="408.24" r="8.81" style="fill: rgb(38, 50, 56); transform-origin: 173.85px 408.24px 0px;" id="eldf9pvgzk3bq" class="animable"></circle><g id="elt0h2pivkcpb"><path d="M178.26,408.24a4.41,4.41,0,1,0-4.41,4.4A4.4,4.4,0,0,0,178.26,408.24Z" style="fill: rgb(255, 255, 255); opacity: 0.6; isolation: isolate; transform-origin: 173.85px 408.23px 0px;" class="animable"></path></g><path d="M172.79,410.2h0a3.36,3.36,0,0,1-3.15-2.2l-5.19-14.22h11.69v13.07A3.35,3.35,0,0,1,172.79,410.2Z" style="fill: rgb(38, 50, 56); transform-origin: 170.295px 401.99px 0px;" id="el9e3uky2qy7r" class="animable"></path><g id="el44q3z0zkujx"><path d="M172.79,410.2h0a3.36,3.36,0,0,1-3.15-2.2l-5.19-14.22h11.69v13.07A3.35,3.35,0,0,1,172.79,410.2Z" style="fill: rgb(255, 255, 255); opacity: 0.4; isolation: isolate; transform-origin: 170.295px 401.99px 0px;" class="animable"></path></g><rect x="179.84" y="318.98" width="93.25" height="64.55" style="fill: rgb(64, 123, 255); transform-origin: 226.465px 351.255px 0px;" id="el0wr8f8l9qvk" class="animable"></rect><g id="elac6v8zvqinf"><rect x="179.84" y="318.98" width="93.25" height="64.55" style="fill: rgb(255, 255, 255); opacity: 0.4; isolation: isolate; transform-origin: 226.465px 351.255px 0px;" class="animable"></rect></g><g id="elyn04ikdh1o"><rect x="179.84" y="318.98" width="43.27" height="64.55" style="fill: rgb(255, 255, 255); opacity: 0.2; isolation: isolate; transform-origin: 201.475px 351.255px 0px;" class="animable"></rect></g><g id="elg8de2xmhy56"><rect x="212.69" y="369.88" width="7.25" height="9.23" rx="0.92" style="opacity: 0.2; isolation: isolate; transform-origin: 216.315px 374.495px 0px;" class="animable"></rect></g><g id="elnlj2gupkr2"><rect x="202.93" y="369.88" width="7.25" height="9.23" rx="0.92" style="opacity: 0.2; isolation: isolate; transform-origin: 206.555px 374.495px 0px;" class="animable"></rect></g><g id="elnc3im07zudg"><rect x="247.77" y="318.98" width="5.27" height="6.73" style="opacity: 0.4; isolation: isolate; transform-origin: 250.405px 322.345px 0px;" class="animable"></rect></g><g id="eleoeznpcqm0u"><rect x="231.15" y="346.54" width="36.3" height="8.44" style="opacity: 0.2; isolation: isolate; transform-origin: 249.3px 350.76px 0px;" class="animable"></rect></g><g id="elk7iet0dg9nj"><rect x="182.66" y="322.34" width="12.41" height="12.41" style="opacity: 0.2; isolation: isolate; transform-origin: 188.865px 328.545px 0px;" class="animable"></rect></g><rect x="189.36" y="254.43" width="93.25" height="64.55" style="fill: rgb(64, 123, 255); transform-origin: 235.985px 286.705px 0px;" id="eldry7vksd2ni" class="animable"></rect><g id="elnlxp4m1zrd"><rect x="189.36" y="254.43" width="93.25" height="64.55" style="opacity: 0.4; isolation: isolate; transform-origin: 235.985px 286.705px 0px;" class="animable"></rect></g><g id="elxvq7agh809"><rect x="189.36" y="254.43" width="43.27" height="64.55" style="fill: rgb(255, 255, 255); opacity: 0.2; isolation: isolate; transform-origin: 210.995px 286.705px 0px;" class="animable"></rect></g><g id="elj5zkkp2j6ws"><rect x="222.22" y="305.33" width="7.25" height="9.23" rx="0.92" style="opacity: 0.2; isolation: isolate; transform-origin: 225.845px 309.945px 0px;" class="animable"></rect></g><g id="elotfbmh9gd99"><rect x="212.46" y="305.33" width="7.25" height="9.23" rx="0.92" style="opacity: 0.2; isolation: isolate; transform-origin: 216.085px 309.945px 0px;" class="animable"></rect></g><g id="el608yejb4j7"><rect x="257.29" y="254.43" width="5.27" height="6.73" style="opacity: 0.4; isolation: isolate; transform-origin: 259.925px 257.795px 0px;" class="animable"></rect></g><g id="elx6t65tw7cx"><rect x="240.67" y="281.99" width="36.3" height="8.44" style="opacity: 0.2; isolation: isolate; transform-origin: 258.82px 286.21px 0px;" class="animable"></rect></g><g id="el328ng8gi4p6"><rect x="192.19" y="257.79" width="12.41" height="12.41" style="opacity: 0.2; isolation: isolate; transform-origin: 198.395px 263.995px 0px;" class="animable"></rect></g><rect x="246.44" y="254.43" width="93.25" height="64.55" style="fill: rgb(64, 123, 255); transform-origin: 293.065px 286.705px 0px;" id="elj8k46oc9dg" class="animable"></rect><g id="elv4i40taw1l"><rect x="246.44" y="254.43" width="93.25" height="64.55" style="fill: rgb(255, 255, 255); opacity: 0.4; isolation: isolate; transform-origin: 293.065px 286.705px 0px;" class="animable"></rect></g><g id="eljv3rnql4st"><rect x="246.44" y="254.43" width="43.27" height="64.55" style="fill: rgb(255, 255, 255); opacity: 0.2; isolation: isolate; transform-origin: 268.075px 286.705px 0px;" class="animable"></rect></g><g id="el1nmmgxw7v7w"><rect x="279.3" y="305.33" width="7.25" height="9.23" rx="0.92" style="opacity: 0.2; isolation: isolate; transform-origin: 282.925px 309.945px 0px;" class="animable"></rect></g><g id="ellgd7gge2x0f"><rect x="269.54" y="305.33" width="7.25" height="9.23" rx="0.92" style="opacity: 0.2; isolation: isolate; transform-origin: 273.165px 309.945px 0px;" class="animable"></rect></g><g id="elv6cpke4irvm"><rect x="314.37" y="254.43" width="5.27" height="6.73" style="opacity: 0.4; isolation: isolate; transform-origin: 317.005px 257.795px 0px;" class="animable"></rect></g><g id="elow4jnf1dy1"><rect x="297.75" y="281.99" width="36.3" height="8.44" style="opacity: 0.2; isolation: isolate; transform-origin: 315.9px 286.21px 0px;" class="animable"></rect></g><g id="eluanxxwfnmec"><rect x="249.27" y="257.79" width="12.41" height="12.41" style="opacity: 0.2; isolation: isolate; transform-origin: 255.475px 263.995px 0px;" class="animable"></rect></g><rect x="214.19" y="189.88" width="93.25" height="64.55" style="fill: rgb(64, 123, 255); transform-origin: 260.815px 222.155px 0px;" id="elfe35nvv157l" class="animable"></rect><g id="el23v0ey9wngo"><rect x="214.19" y="189.88" width="43.27" height="64.55" style="fill: rgb(255, 255, 255); opacity: 0.2; isolation: isolate; transform-origin: 235.825px 222.155px 0px;" class="animable"></rect></g><g id="eltns3qnsv3f"><rect x="247.04" y="240.78" width="7.25" height="9.23" rx="0.92" style="opacity: 0.2; isolation: isolate; transform-origin: 250.665px 245.395px 0px;" class="animable"></rect></g><g id="elc67af7wqf06"><rect x="237.29" y="240.78" width="7.25" height="9.23" rx="0.92" style="opacity: 0.2; isolation: isolate; transform-origin: 240.915px 245.395px 0px;" class="animable"></rect></g><g id="el38o47qepi5t"><rect x="282.12" y="189.88" width="5.27" height="6.73" style="opacity: 0.4; isolation: isolate; transform-origin: 284.755px 193.245px 0px;" class="animable"></rect></g><g id="elkfrris86nv"><rect x="265.5" y="217.44" width="36.3" height="8.44" style="opacity: 0.2; isolation: isolate; transform-origin: 283.65px 221.66px 0px;" class="animable"></rect></g><g id="elcp0ih2stykc"><rect x="217.01" y="193.24" width="12.41" height="12.41" style="opacity: 0.2; isolation: isolate; transform-origin: 223.215px 199.445px 0px;" class="animable"></rect></g><rect x="239.18" y="318.98" width="93.25" height="64.55" style="fill: rgb(38, 50, 56); transform-origin: 285.805px 351.255px 0px;" id="elwpyw6pahz6d" class="animable"></rect><g id="elnjl6gdm4mj"><rect x="239.18" y="318.98" width="93.25" height="64.55" style="fill: rgb(255, 255, 255); opacity: 0.2; isolation: isolate; transform-origin: 285.805px 351.255px 0px;" class="animable"></rect></g><g id="el8rwg55adveg"><rect x="239.18" y="318.98" width="43.27" height="64.55" style="fill: rgb(255, 255, 255); opacity: 0.2; isolation: isolate; transform-origin: 260.815px 351.255px 0px;" class="animable"></rect></g><g id="el5k6suj64rap"><rect x="272.03" y="369.88" width="7.25" height="9.23" rx="0.92" style="opacity: 0.2; isolation: isolate; transform-origin: 275.655px 374.495px 0px;" class="animable"></rect></g><g id="elr32od0e3rsp"><rect x="262.27" y="369.88" width="7.25" height="9.23" rx="0.92" style="opacity: 0.2; isolation: isolate; transform-origin: 265.895px 374.495px 0px;" class="animable"></rect></g><g id="elheysbq2xlv8"><rect x="307.11" y="318.98" width="5.27" height="6.73" style="opacity: 0.4; isolation: isolate; transform-origin: 309.745px 322.345px 0px;" class="animable"></rect></g><g id="elfyq9pegh6bb"><rect x="290.49" y="346.54" width="36.3" height="8.44" style="opacity: 0.2; isolation: isolate; transform-origin: 308.64px 350.76px 0px;" class="animable"></rect></g><g id="elv3umafb4wbi"><rect x="242" y="322.34" width="12.41" height="12.41" style="opacity: 0.2; isolation: isolate; transform-origin: 248.205px 328.545px 0px;" class="animable"></rect></g></g><defs>     <filter id="active" height="200%">         <feMorphology in="SourceAlpha" result="DILATED" operator="dilate" radius="2"></feMorphology>                <feFlood flood-color="#32DFEC" flood-opacity="1" result="PINK"></feFlood>        <feComposite in="PINK" in2="DILATED" operator="in" result="OUTLINE"></feComposite>        <feMerge>            <feMergeNode in="OUTLINE"></feMergeNode>            <feMergeNode in="SourceGraphic"></feMergeNode>        </feMerge>    </filter>    <filter id="hover" height="200%">        <feMorphology in="SourceAlpha" result="DILATED" operator="dilate" radius="2"></feMorphology>                <feFlood flood-color="#ff0000" flood-opacity="0.5" result="PINK"></feFlood>        <feComposite in="PINK" in2="DILATED" operator="in" result="OUTLINE"></feComposite>        <feMerge>            <feMergeNode in="OUTLINE"></feMergeNode>            <feMergeNode in="SourceGraphic"></feMergeNode>        </feMerge>            <feColorMatrix type="matrix" values="0   0   0   0   0                0   1   0   0   0                0   0   0   0   0                0   0   0   1   0 "></feColorMatrix>    </filter></defs></svg>